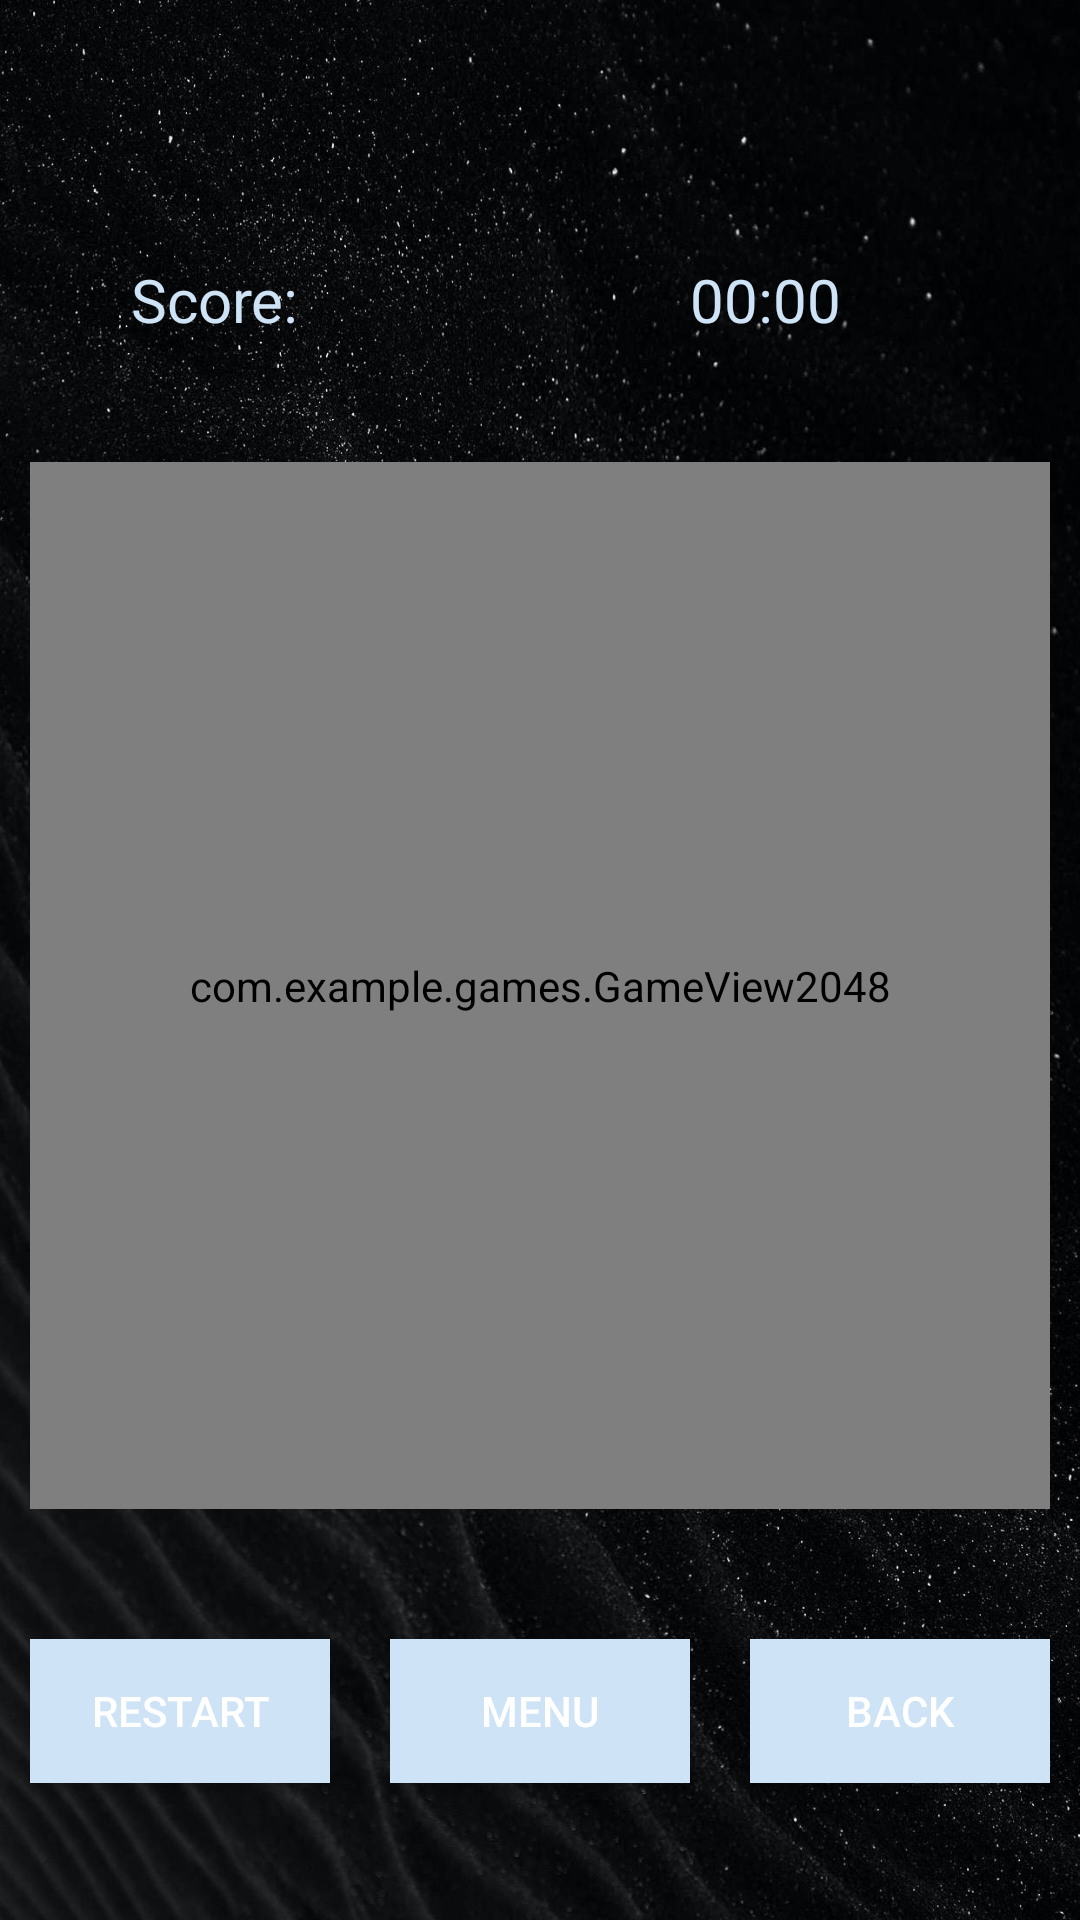

Produce the Android XML layout that renders to this screen, including the resource entries it uses.
<!-- AndroidManifest.xml: application theme Theme.AppCompat.NoActionBar -->
<!-- res/layout/activity_game2048.xml -->
<?xml version="1.0" encoding="utf-8"?>
<RelativeLayout xmlns:android="http://schemas.android.com/apk/res/android"
    android:layout_width="match_parent"
    android:layout_height="match_parent"
    android:background="@drawable/fondo">

    <LinearLayout

        android:id="@+id/topPanel"
        android:layout_width="match_parent"
        android:layout_height="80dp"
        android:layout_marginTop="60dp"
        android:layout_marginLeft="30dp"
        android:layout_marginRight="30dp"
        android:orientation="horizontal" >

        <LinearLayout
            android:layout_width="0dp"
            android:layout_height="match_parent"
            android:layout_weight="1"
            android:background="@null"
            android:orientation="horizontal">

            <TextView
                android:id="@+id/tv"
                android:layout_width="88dp"
                android:layout_height="match_parent"
                android:gravity="center"
                android:text="Score: "
                android:textColor="#CEE3F6"
                android:textSize="20dp" />

            <TextView
                android:id="@+id/Score"
                android:layout_width="wrap_content"
                android:layout_height="match_parent"
                android:textSize="20dp"
                android:textColor="#CEE3F6"
                android:gravity="center_vertical" />

        </LinearLayout>

        <LinearLayout
            android:layout_width="0dp"
            android:layout_height="match_parent"
            android:layout_weight="1"
            android:layout_marginLeft="0dp"
            android:layout_marginRight="0dp"
            android:background="@null"
            android:orientation="horizontal">

            <Chronometer
                android:id="@+id/crono"
                android:layout_width="match_parent"
                android:layout_height="match_parent"
                android:gravity="center"
                android:textColor="#CEE3F6"
                android:textSize="20dp" />


        </LinearLayout>

    </LinearLayout>

    <LinearLayout
        android:id="@+id/bottomPanel"
        android:layout_width="400dp"
        android:layout_height="131dp"
        android:layout_alignParentBottom="true"
        android:layout_centerHorizontal="true"
        android:layout_marginBottom="4dp"
        android:orientation="horizontal">

        <Button
            android:id="@+id/restart"
            android:layout_width="0dp"
            android:layout_height="wrap_content"
            android:layout_gravity="center"
            android:layout_margin="10dp"
            android:layout_weight="1"
            android:background="#CEE3F6"
            android:text="Restart" />

        <Button
            android:id="@+id/menu"
            android:layout_width="0dp"
            android:layout_height="wrap_content"
            android:layout_gravity="center"
            android:layout_margin="10dp"
            android:layout_weight="1"
            android:background="#CEE3F6"
            android:text="Menu" />


        <Button
            android:id="@+id/back"
            android:layout_width="0dp"
            android:layout_height="wrap_content"
            android:layout_gravity="center"
            android:layout_margin="10dp"
            android:layout_weight="1"
            android:background="#CEE3F6"
            android:text="Back" />


    </LinearLayout>

    <com.example.games.GameView2048
        android:id="@+id/gameView"
        android:layout_width="match_parent"
        android:layout_height="314dp"
        android:layout_above="@+id/bottomPanel"
        android:layout_below="@+id/topPanel"
        android:layout_centerInParent="true"
        android:layout_marginLeft="10dp"
        android:layout_marginTop="14dp"
        android:layout_marginRight="10dp"
        android:layout_marginBottom="2dp">

    </com.example.games.GameView2048>

</RelativeLayout>
<!-- resources referenced by this layout -->
<resources>
  <!-- drawable fondo: jpg bitmap (drawable, 351591 bytes) -->
</resources>
